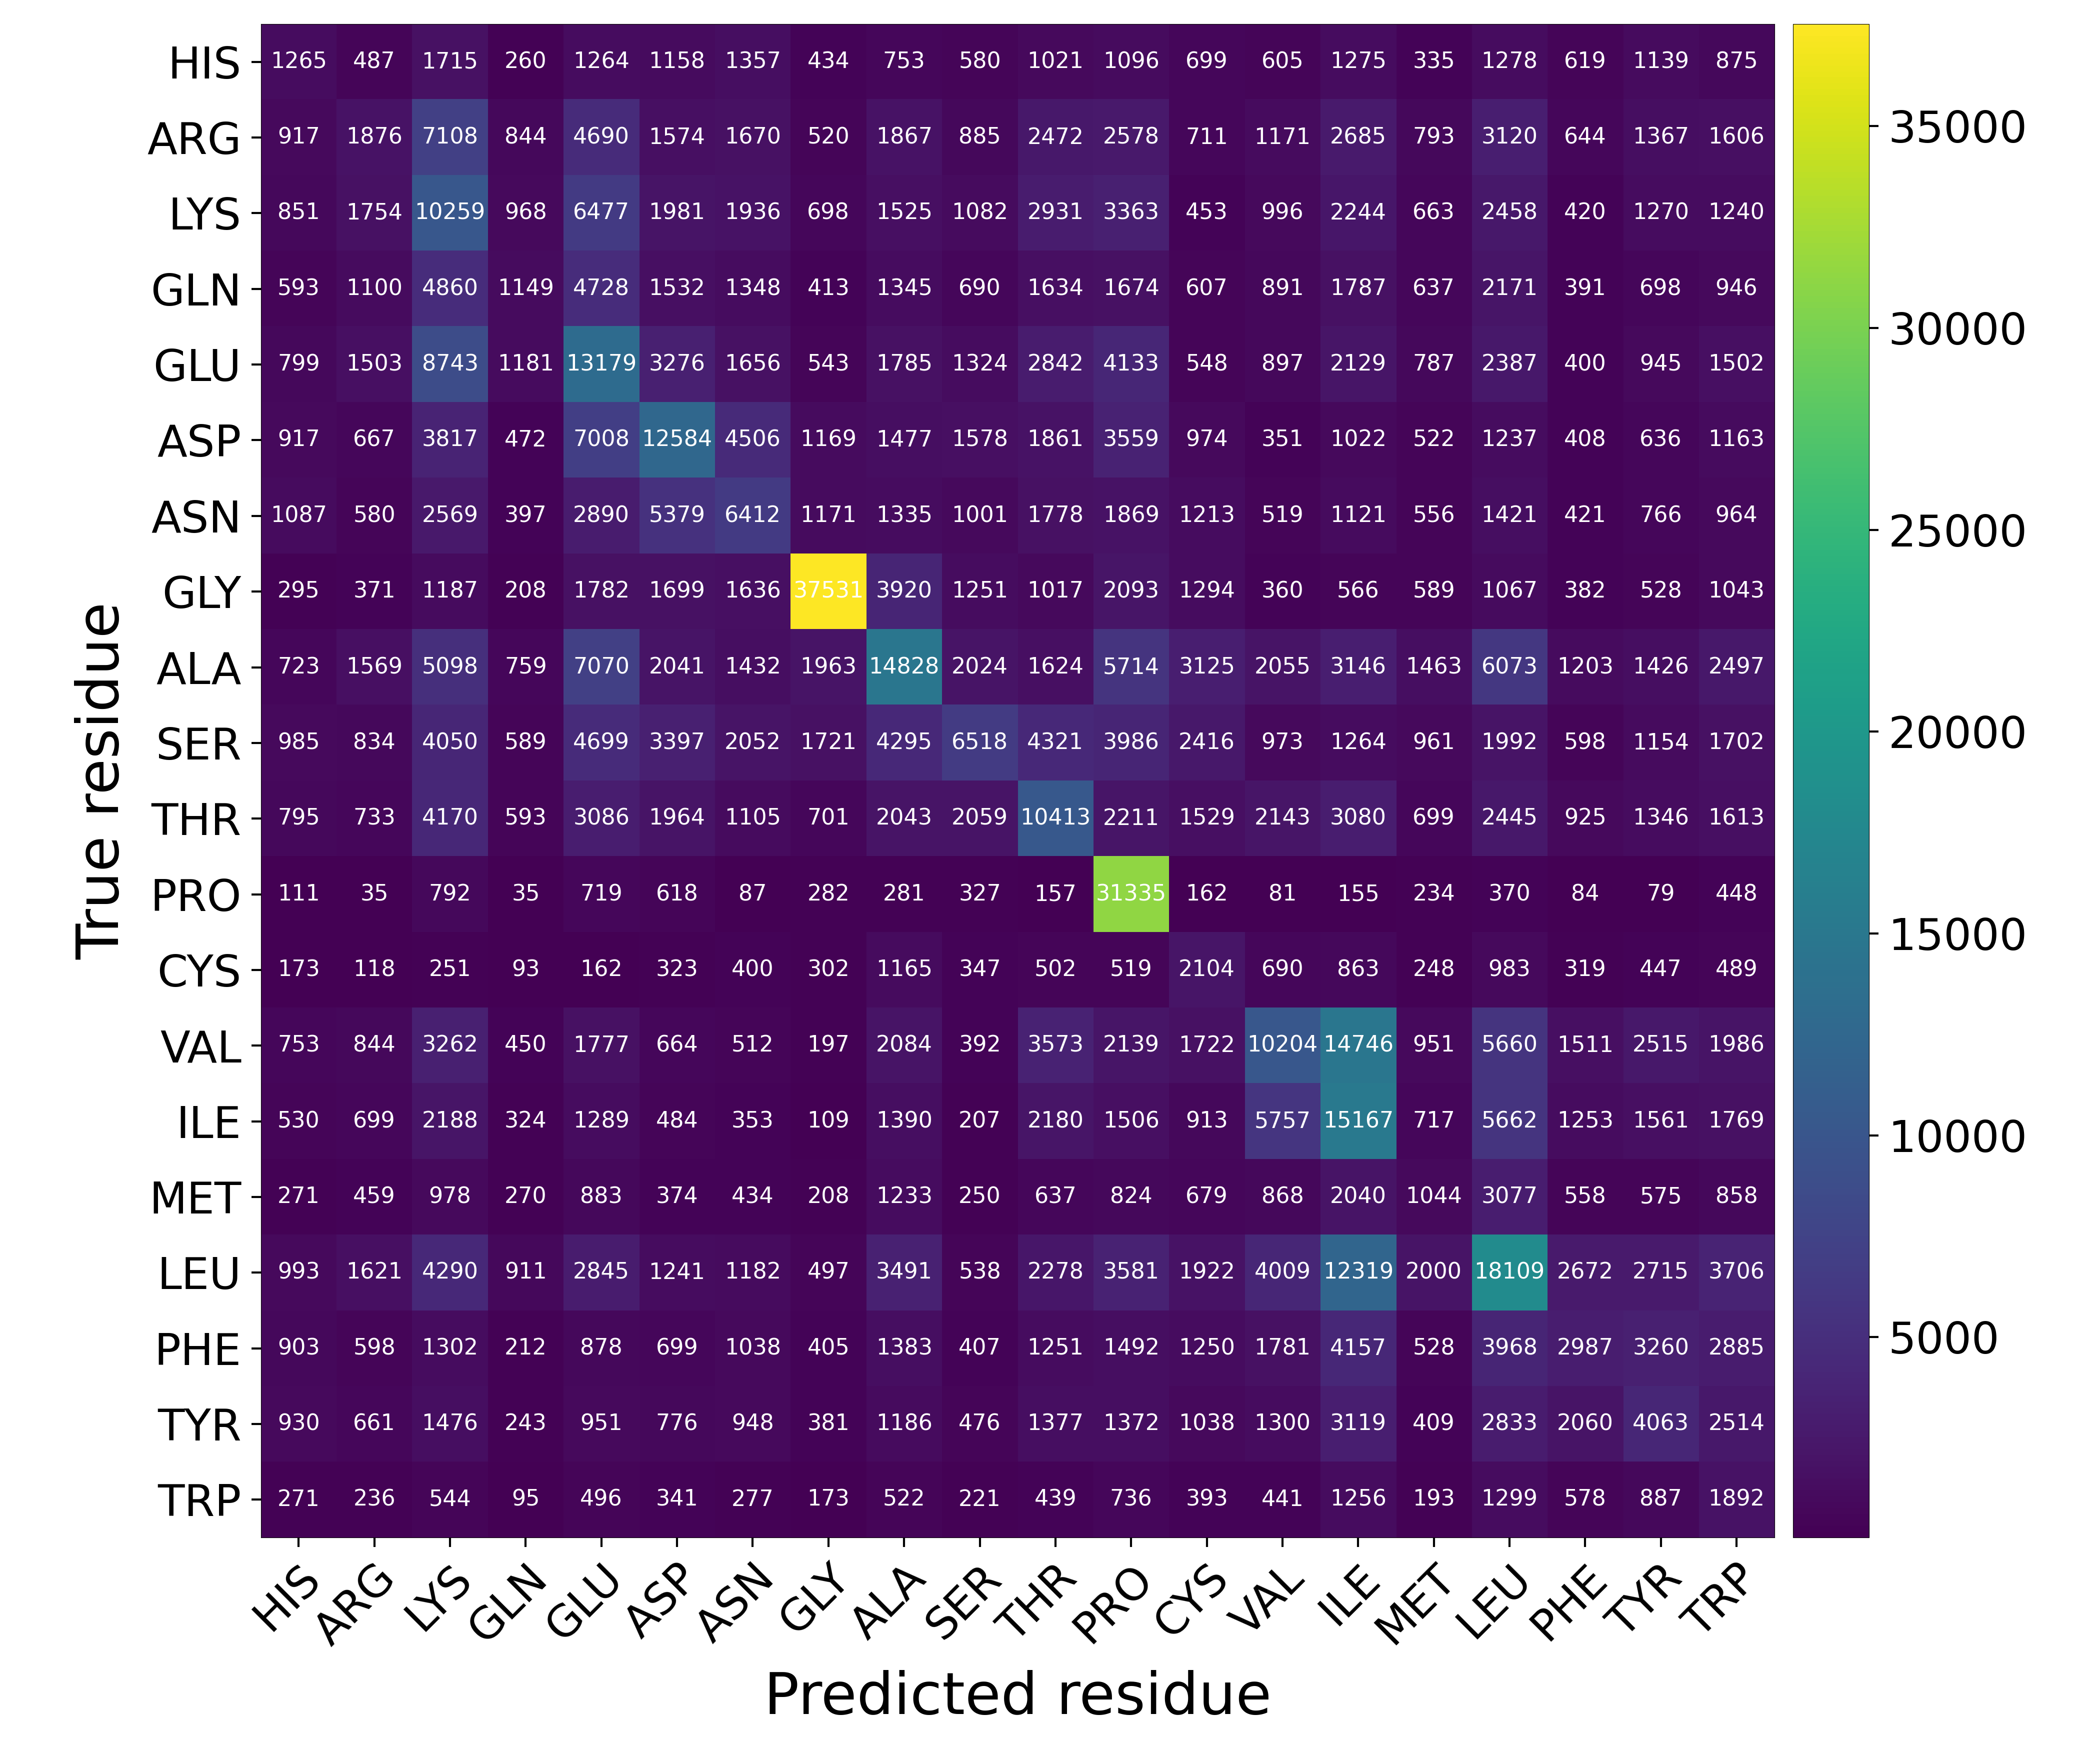

Data behind this chart, as committed beside it:
Predicted residue, True residue, Value
HIS, HIS, 1265
HIS, ARG, 487
HIS, LYS, 1715
HIS, GLN, 260
HIS, GLU, 1264
HIS, ASP, 1158
HIS, ASN, 1357
HIS, GLY, 434
HIS, ALA, 753
HIS, SER, 580
HIS, THR, 1021
HIS, PRO, 1096
HIS, CYS, 699
HIS, VAL, 605
HIS, ILE, 1275
HIS, MET, 335
HIS, LEU, 1278
HIS, PHE, 619
HIS, TYR, 1139
HIS, TRP, 875
ARG, HIS, 917
ARG, ARG, 1876
ARG, LYS, 7108
ARG, GLN, 844
ARG, GLU, 4690
ARG, ASP, 1574
ARG, ASN, 1670
ARG, GLY, 520
ARG, ALA, 1867
ARG, SER, 885
ARG, THR, 2472
ARG, PRO, 2578
ARG, CYS, 711
ARG, VAL, 1171
ARG, ILE, 2685
ARG, MET, 793
ARG, LEU, 3120
ARG, PHE, 644
ARG, TYR, 1367
ARG, TRP, 1606
LYS, HIS, 851
LYS, ARG, 1754
LYS, LYS, 10259
LYS, GLN, 968
LYS, GLU, 6477
LYS, ASP, 1981
LYS, ASN, 1936
LYS, GLY, 698
LYS, ALA, 1525
LYS, SER, 1082
LYS, THR, 2931
LYS, PRO, 3363
LYS, CYS, 453
LYS, VAL, 996
LYS, ILE, 2244
LYS, MET, 663
LYS, LEU, 2458
LYS, PHE, 420
LYS, TYR, 1270
LYS, TRP, 1240
... 340 more rows
